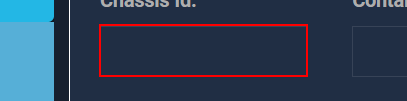
Workflow: Test

Step 1: type "FVXZ137586" into the text box 'chassis_id' (chrome.exe)

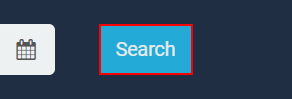
Step 2: click on the button (chrome.exe)
